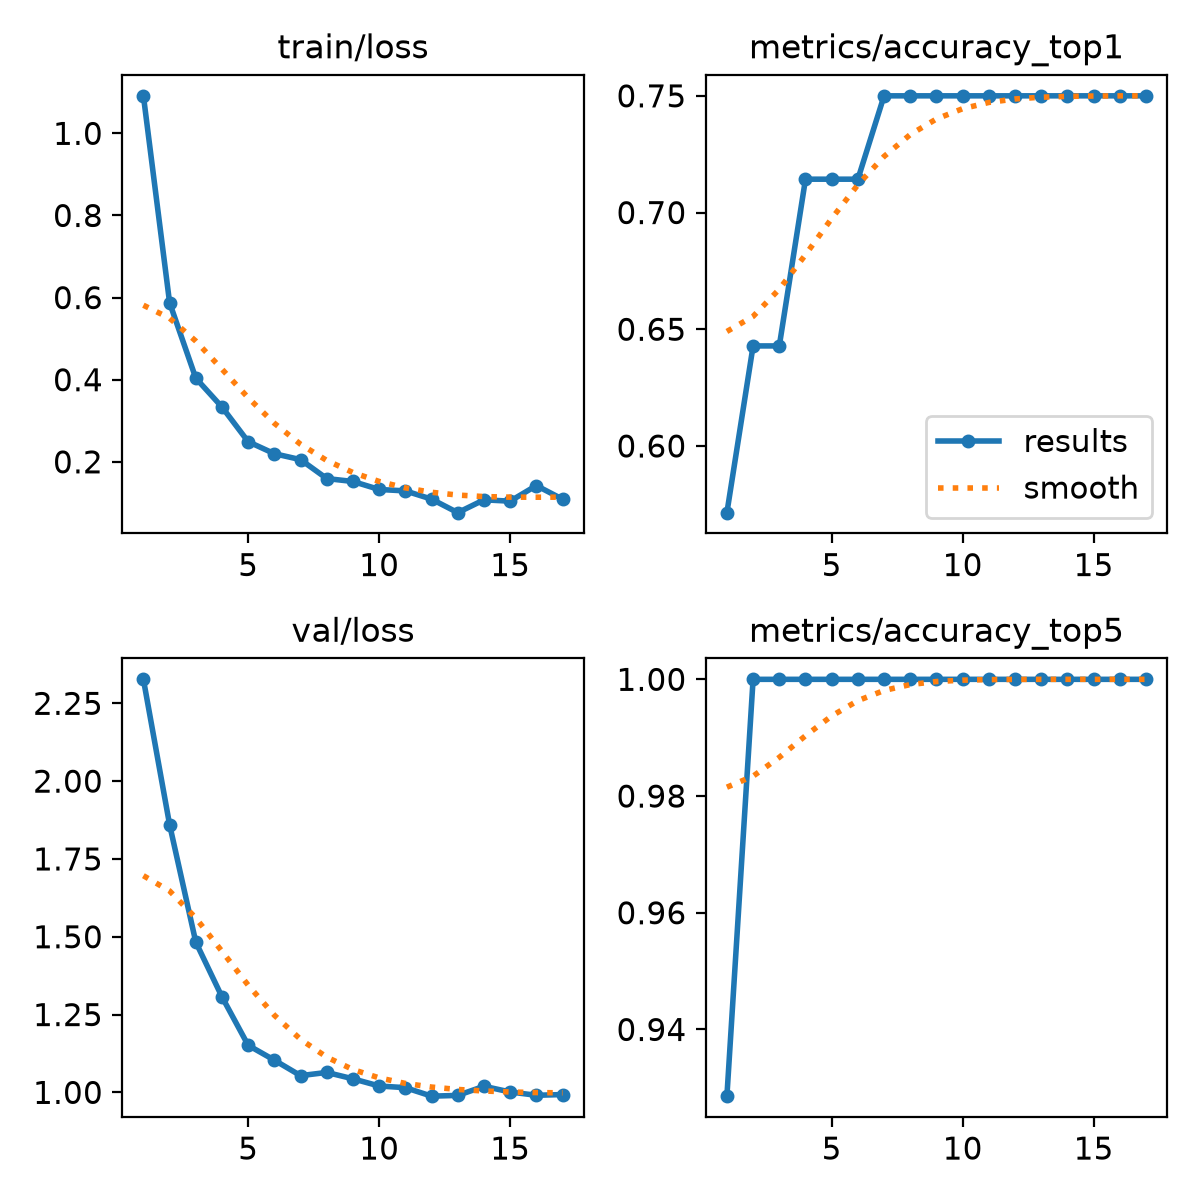

Data behind this chart, as committed beside it:
epoch, time, train/loss, metrics/accuracy_top1, metrics/accuracy_top5, val/loss, lr/pg0, lr/pg1, lr/pg2
1, 18.31, 1.091, 0.5714, 0.9286, 2.327, 8.33333e-05, 8.33333e-05, 0.01675
2, 20.7, 0.5876, 0.6429, 1, 1.86, 9.97535e-05, 9.97535e-05, 9.97535e-05
3, 22.77, 0.4038, 0.6429, 1, 1.483, 9.90166e-05, 9.90166e-05, 9.90166e-05
4, 24.58, 0.3334, 0.7143, 1, 1.307, 9.77975e-05, 9.77975e-05, 9.77975e-05
5, 26.23, 0.2491, 0.7143, 1, 1.151, 9.61095e-05, 9.61095e-05, 9.61095e-05
6, 27.98, 0.2198, 0.7143, 1, 1.103, 9.39711e-05, 9.39711e-05, 9.39711e-05
7, 29.65, 0.2053, 0.75, 1, 1.054, 9.14058e-05, 9.14058e-05, 9.14058e-05
8, 31.35, 0.1592, 0.75, 1, 1.064, 8.84415e-05, 8.84415e-05, 8.84415e-05
9, 33.03, 0.1522, 0.75, 1, 1.044, 8.51109e-05, 8.51109e-05, 8.51109e-05
10, 34.73, 0.1327, 0.75, 1, 1.02, 8.14503e-05, 8.14503e-05, 8.14503e-05
11, 36.41, 0.1292, 0.75, 1, 1.015, 7.75e-05, 7.75e-05, 7.75e-05
12, 38.16, 0.1091, 0.75, 1, 0.9879, 7.33031e-05, 7.33031e-05, 7.33031e-05
13, 39.82, 0.07621, 0.75, 1, 0.9903, 6.89058e-05, 6.89058e-05, 6.89058e-05
14, 41.53, 0.1074, 0.75, 1, 1.02, 6.4356e-05, 6.4356e-05, 6.4356e-05
15, 43.25, 0.1042, 0.75, 1, 1.001, 5.97038e-05, 5.97038e-05, 5.97038e-05
16, 44.97, 0.1422, 0.75, 1, 0.9907, 5.5e-05, 5.5e-05, 5.5e-05
17, 46.62, 0.109, 0.75, 1, 0.993, 5.02962e-05, 5.02962e-05, 5.02962e-05
